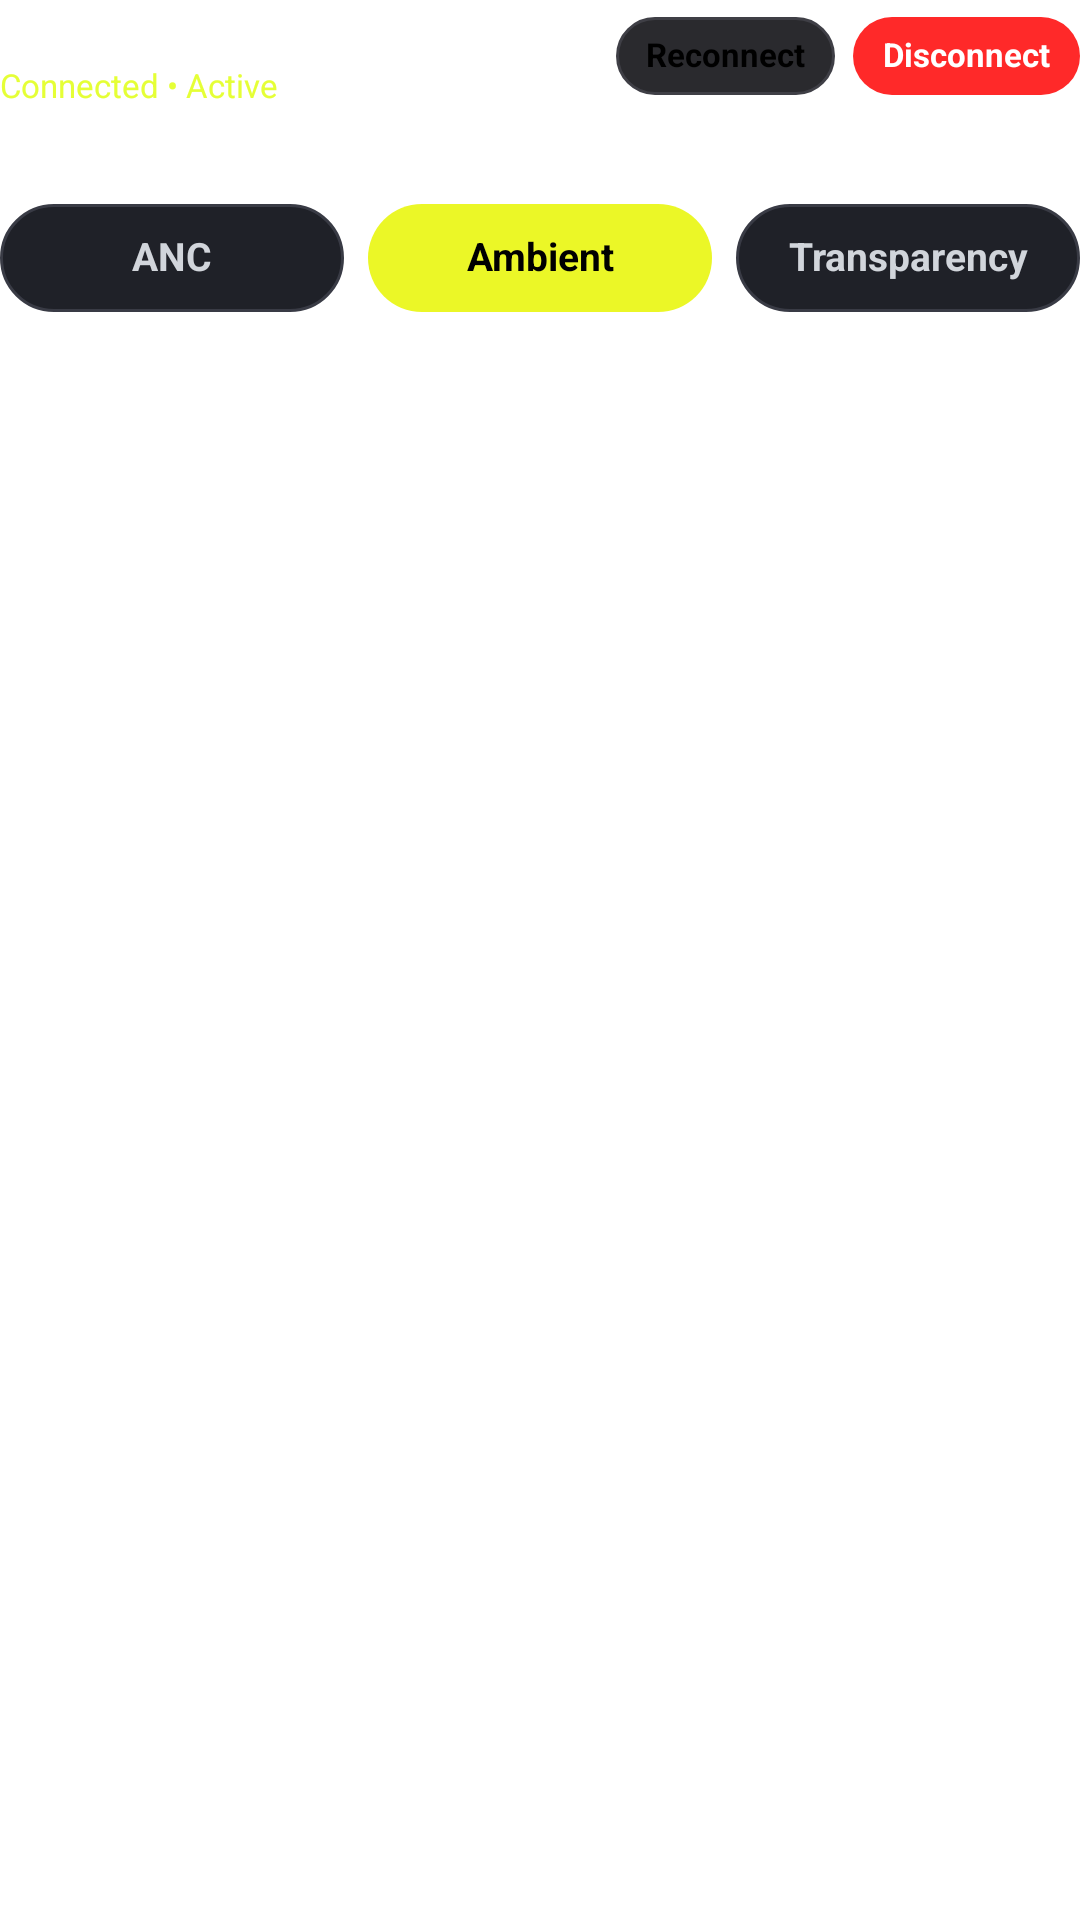

The Android layout XML behind this screen, and the referenced resources:
<!-- AndroidManifest.xml: fallback theme Theme.MaterialComponents.DayNight.NoActionBar -->
<!-- res/layout/notification_custom_expanded.xml -->
<?xml version="1.0" encoding="utf-8"?>
<LinearLayout xmlns:android="http://schemas.android.com/apk/res/android"
    android:id="@+id/notif_root"
    android:layout_width="match_parent"
    android:layout_height="wrap_content"
    android:orientation="vertical"
    android:paddingTop="2dp"
    android:paddingBottom="4dp">

    
    <LinearLayout
        android:layout_width="match_parent"
        android:layout_height="wrap_content"
        android:orientation="horizontal"
        android:gravity="center_vertical">

        <LinearLayout
            android:layout_width="0dp"
            android:layout_height="wrap_content"
            android:layout_weight="1"
            android:orientation="vertical"
            android:layout_marginEnd="6dp">

            <TextView
                android:id="@+id/notif_device_name"
                android:layout_width="wrap_content"
                android:layout_height="wrap_content"
                android:text="realme Buds T300"
                android:textColor="#FFFFFF"
                android:textSize="14sp"
                android:textStyle="bold"
                android:maxLines="2"
                android:ellipsize="end" />

            <TextView
                android:id="@+id/notif_status_subtitle"
                android:layout_width="wrap_content"
                android:layout_height="wrap_content"
                android:text="Connected • Active"
                android:textColor="#E5FF36"
                android:textSize="11sp" />
        </LinearLayout>

        <TextView
            android:id="@+id/notif_btn_reconnect"
            android:layout_width="wrap_content"
            android:layout_height="26dp"
            android:background="@drawable/btn_reconnect"
            android:text="Reconnect"
            android:textColor="#000000"
            android:textSize="11sp"
            android:textStyle="bold"
            android:gravity="center"
            android:paddingStart="10dp"
            android:paddingEnd="10dp"
            android:includeFontPadding="false" />

        <TextView
            android:id="@+id/notif_btn_disconnect"
            android:layout_width="wrap_content"
            android:layout_height="26dp"
            android:layout_marginStart="6dp"
            android:background="@drawable/btn_disconnect"
            android:text="Disconnect"
            android:textColor="#FFFFFF"
            android:textSize="11sp"
            android:textStyle="bold"
            android:gravity="center"
            android:paddingStart="10dp"
            android:paddingEnd="10dp"
            android:includeFontPadding="false" />
    </LinearLayout>

    
    <LinearLayout
        android:id="@+id/notif_battery_row"
        android:layout_width="match_parent"
        android:layout_height="wrap_content"
        android:orientation="horizontal"
        android:layout_marginTop="8dp"
        android:gravity="center_vertical">

        <TextView
            android:id="@+id/notif_battery_left"
            android:layout_width="wrap_content"
            android:layout_height="wrap_content"
            android:text="L: 100%"
            android:textColor="#FFFFFF"
            android:textSize="12sp"
            android:textStyle="bold" />

        <TextView
            android:id="@+id/notif_battery_right"
            android:layout_width="wrap_content"
            android:layout_height="wrap_content"
            android:layout_marginStart="10dp"
            android:text="• R: 100%"
            android:textColor="#FFFFFF"
            android:textSize="12sp"
            android:textStyle="bold" />

        <TextView
            android:id="@+id/notif_battery_case"
            android:layout_width="wrap_content"
            android:layout_height="wrap_content"
            android:layout_marginStart="10dp"
            android:text="• Case: 85%"
            android:textColor="#FFFFFF"
            android:textSize="12sp"
            android:textStyle="bold" />
    </LinearLayout>

    
    <LinearLayout
        android:layout_width="match_parent"
        android:layout_height="36dp"
        android:orientation="horizontal"
        android:layout_marginTop="8dp">

        <TextView
            android:id="@+id/notif_btn_anc"
            android:layout_width="0dp"
            android:layout_height="match_parent"
            android:layout_weight="1"
            android:background="@drawable/btn_mode_inactive"
            android:text="ANC"
            android:textColor="#D1D5DB"
            android:textSize="13sp"
            android:textStyle="bold"
            android:gravity="center"
            android:includeFontPadding="false" />

        <TextView
            android:id="@+id/notif_btn_ambient"
            android:layout_width="0dp"
            android:layout_height="match_parent"
            android:layout_weight="1"
            android:layout_marginStart="8dp"
            android:background="@drawable/btn_mode_active"
            android:text="Ambient"
            android:textColor="#000000"
            android:textSize="13sp"
            android:textStyle="bold"
            android:gravity="center"
            android:includeFontPadding="false" />

        <TextView
            android:id="@+id/notif_btn_transparency"
            android:layout_width="0dp"
            android:layout_height="match_parent"
            android:layout_weight="1"
            android:layout_marginStart="8dp"
            android:background="@drawable/btn_mode_inactive"
            android:text="Transparency"
            android:textColor="#D1D5DB"
            android:textSize="13sp"
            android:textStyle="bold"
            android:gravity="center"
            android:includeFontPadding="false" />
    </LinearLayout>

</LinearLayout>
<!-- resources referenced by this layout -->
<resources>
  <!-- drawable btn_disconnect (drawable) -->
  <?xml version="1.0" encoding="utf-8"?>
  <shape xmlns:android="http://schemas.android.com/apk/res/android"
      android:shape="rectangle">
      <solid android:color="#FF2929" />
      <corners android:radius="100dp" />
  </shape>
  <!-- drawable btn_mode_active (drawable) -->
  <?xml version="1.0" encoding="utf-8"?>
  <shape xmlns:android="http://schemas.android.com/apk/res/android"
      android:shape="rectangle">
      <solid android:color="#EBF727" />
      <corners android:radius="100dp" />
  </shape>
  <!-- drawable btn_mode_inactive (drawable) -->
  <?xml version="1.0" encoding="utf-8"?>
  <shape xmlns:android="http://schemas.android.com/apk/res/android"
      android:shape="rectangle">
      <solid android:color="#1F2128" />
      <stroke android:width="1dp" android:color="#393B45" />
      <corners android:radius="100dp" />
  </shape>
  <!-- drawable btn_reconnect (drawable) -->
  <?xml version="1.0" encoding="utf-8"?>
  <shape xmlns:android="http://schemas.android.com/apk/res/android"
      android:shape="rectangle">
      <solid android:color="#2A2A2E" />
      <stroke android:width="1dp" android:color="#3F3F46" />
      <corners android:radius="100dp" />
  </shape>
</resources>
